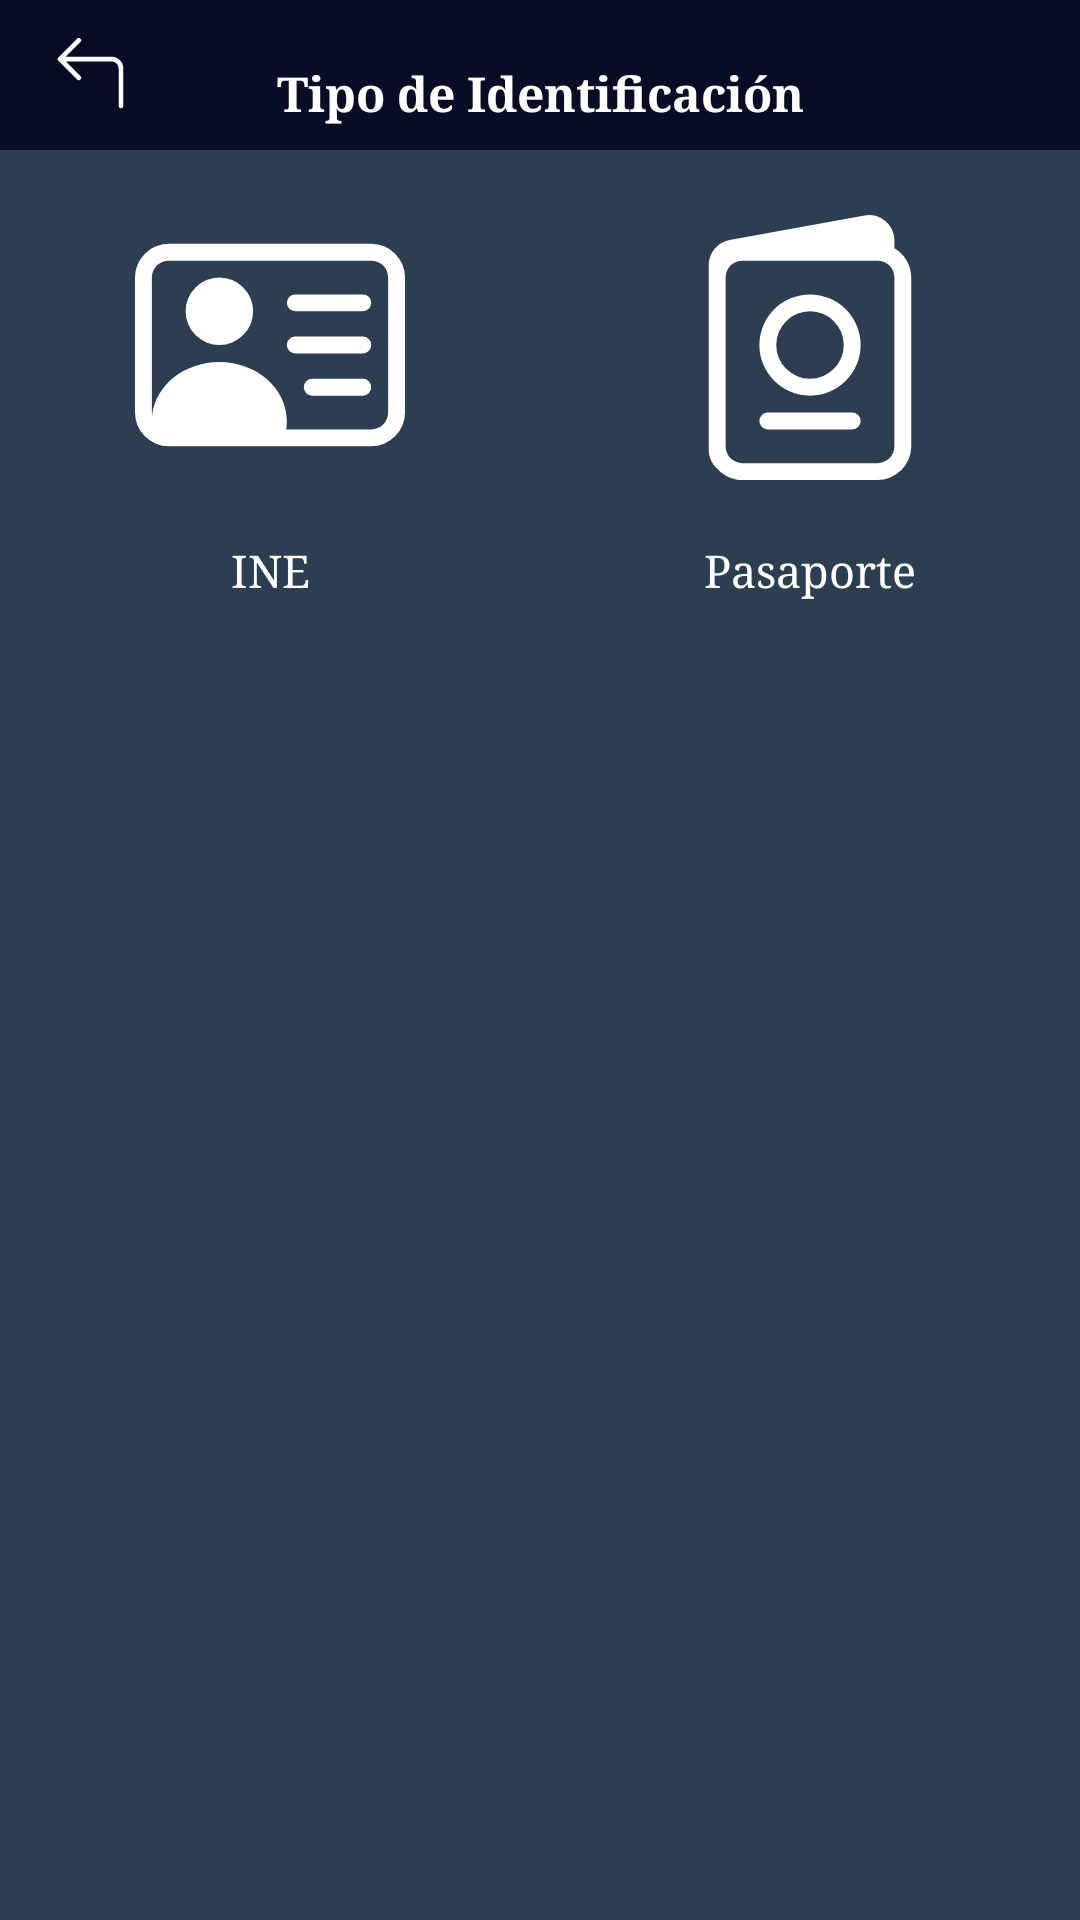

Android layout source for this screen:
<!-- AndroidManifest.xml: application theme Theme.Contrato -->
<!-- res/layout/modal_id.xml -->
<?xml version="1.0" encoding="utf-8"?>
<androidx.constraintlayout.widget.ConstraintLayout
    xmlns:android="http://schemas.android.com/apk/res/android"
    xmlns:app="http://schemas.android.com/apk/res-auto"
    android:layout_width="match_parent"
    android:layout_height="match_parent">


    <LinearLayout

        android:layout_width="match_parent"
        android:layout_height="match_parent"
        android:orientation="vertical"
        android:background="@color/pacificagris">


        

        <LinearLayout

            android:layout_width="match_parent"
            android:layout_height="wrap_content"
            android:background="@color/pacificaazul">


            <ImageButton

                android:id="@+id/btnRegresa"
                android:layout_width="40dp"
                android:layout_height="50dp"
                android:layout_marginStart="10dp"
                android:backgroundTint="@color/pacificaazul"
                android:padding="15dp"
                app:srcCompat="@drawable/ic_regresar_firma"
                app:tint="@color/white"/>



            <TextView

                android:layout_width="match_parent"
                android:layout_height="wrap_content"
                android:layout_marginTop="20dp"
                android:layout_marginEnd="50dp"
                android:gravity="center"
                android:text="@string/tipoid"
                android:textColor="@color/white"
                android:textSize="16sp"
                android:textStyle="bold"
                android:fontFamily="serif"
                android:background="@color/pacificaazul"/>


        </LinearLayout>

        <LinearLayout

            android:layout_width="match_parent"
            android:layout_height="wrap_content"
            android:layout_marginTop="20dp"
            android:gravity="center"
            android:orientation="horizontal">


            <ImageButton
                android:id="@+id/btnIneModal"
                android:layout_width="0dp"
                android:layout_height="90dp"
                android:layout_weight="1"
                android:background="@color/pacificagris"
                android:src="@drawable/ic_ine2"

                ></ImageButton>


            <ImageButton
                android:id="@+id/btnPasaporteModal"
                android:layout_width="0dp"
                android:layout_height="wrap_content"
                android:layout_weight="1"
                android:background="@color/pacificagris"
                android:src="@drawable/ic_pasaporte"

                ></ImageButton>


        </LinearLayout>

        <LinearLayout

            android:layout_width="match_parent"
            android:layout_height="wrap_content"
            android:layout_marginTop="20dp"
            android:gravity="center"
            android:orientation="horizontal">



<LinearLayout
    android:layout_width="match_parent"
    android:layout_height="wrap_content"
    android:orientation="horizontal">


           <TextView
               android:layout_width="0dp"
               android:layout_weight="1"
               android:layout_height="wrap_content"
               android:text="@string/ine"
               android:gravity="center"
               android:textColor="@color/white"
               android:fontFamily="serif"
               android:textSize="15sp"></TextView>

            <TextView
                android:layout_width="0dp"
                android:layout_weight="1"
                android:layout_height="wrap_content"
                android:text="@string/pasaporte"
                android:gravity="center"
                android:textColor="@color/white"
                android:fontFamily="serif"
                android:textSize="15sp"></TextView>

        </LinearLayout>


        </LinearLayout>


    </LinearLayout>


</androidx.constraintlayout.widget.ConstraintLayout>
<!-- resources referenced by this layout -->
<resources>
  <color name="pacificaazul">#080C24</color>
  <color name="pacificagris">#2C3E50</color>
  <color name="white">#FFFFFFFF</color>
  <!-- drawable ic_ine2 (drawable) -->
  <vector xmlns:android="http://schemas.android.com/apk/res/android"
      android:width="90dp"
      android:height="90dp"
      android:viewportWidth="16"
      android:viewportHeight="16">
    <path
        android:pathData="M5,8a2,2 0,1 0,0 -4,2 2,0 0,0 0,4m4,-2.5a0.5,0.5 0,0 1,0.5 -0.5h4a0.5,0.5 0,0 1,0 1h-4a0.5,0.5 0,0 1,-0.5 -0.5M9,8a0.5,0.5 0,0 1,0.5 -0.5h4a0.5,0.5 0,0 1,0 1h-4A0.5,0.5 0,0 1,9 8m1,2.5a0.5,0.5 0,0 1,0.5 -0.5h3a0.5,0.5 0,0 1,0 1h-3a0.5,0.5 0,0 1,-0.5 -0.5"
        android:fillColor="@color/white"/>
    <path
        android:pathData="M2,2a2,2 0,0 0,-2 2v8a2,2 0,0 0,2 2h12a2,2 0,0 0,2 -2V4a2,2 0,0 0,-2 -2zM1,4a1,1 0,0 1,1 -1h12a1,1 0,0 1,1 1v8a1,1 0,0 1,-1 1H8.96q0.04,-0.245 0.04,-0.5C9,10.567 7.21,9 5,9c-2.086,0 -3.8,1.398 -3.984,3.181A1,1 0,0 1,1 12z"
        android:fillColor="@color/white"/>
  </vector>
  <!-- drawable ic_pasaporte (drawable) -->
  <vector xmlns:android="http://schemas.android.com/apk/res/android"
      android:width="90dp"
      android:height="90dp"
      android:viewportWidth="16"
      android:viewportHeight="16">
    <path
        android:pathData="M8,5a3,3 0,1 0,0 6,3 3,0 0,0 0,-6M6,8a2,2 0,1 1,4 0,2 2,0 0,1 -4,0m-0.5,4a0.5,0.5 0,0 0,0 1h5a0.5,0.5 0,0 0,0 -1z"
        android:fillColor="@color/white"/>
    <path
        android:pathData="M3.232,1.776A1.5,1.5 0,0 0,2 3.252v10.95c0,0.445 0.191,0.838 0.49,1.11 0.367,0.422 0.908,0.688 1.51,0.688h8a2,2 0,0 0,2 -2V4a2,2 0,0 0,-1 -1.732v-0.47A1.5,1.5 0,0 0,11.232 0.321l-8,1.454ZM4,3h8a1,1 0,0 1,1 1v10a1,1 0,0 1,-1 1H4a1,1 0,0 1,-1 -1V4a1,1 0,0 1,1 -1"
        android:fillColor="@color/white"/>
  </vector>
  <!-- drawable ic_regresar_firma (drawable) -->
  <vector xmlns:android="http://schemas.android.com/apk/res/android"
      android:width="25dp"
      android:height="25dp"
      android:viewportWidth="16"
      android:viewportHeight="16">
    <path
        android:pathData="M1.146,4.854a0.5,0.5 0,0 1,0 -0.708l4,-4a0.5,0.5 0,1 1,0.708 0.708L2.707,4H12.5A2.5,2.5 0,0 1,15 6.5v8a0.5,0.5 0,0 1,-1 0v-8A1.5,1.5 0,0 0,12.5 5H2.707l3.147,3.146a0.5,0.5 0,1 1,-0.708 0.708z"
        android:fillColor="@color/black"
        android:fillType="evenOdd"/>
  </vector>
  <string name="ine">INE</string>
  <string name="pasaporte">Pasaporte</string>
  <string name="tipoid">Tipo de Identificación</string>
  <style name="Theme.Contrato" parent="Theme.Material3.DayNight.NoActionBar">
          
          <item name="colorPrimary">@color/pacificaazul</item>
          <item name="colorOnPrimary">@color/white</item>
          
          <item name="colorSecondaryVariant">@color/teal_700</item>
          <item name="colorOnSecondary">@color/black</item>
  
      </style>
  <color name="black">#FF000000</color>
  <color name="teal_700">#FF018786</color>
</resources>
